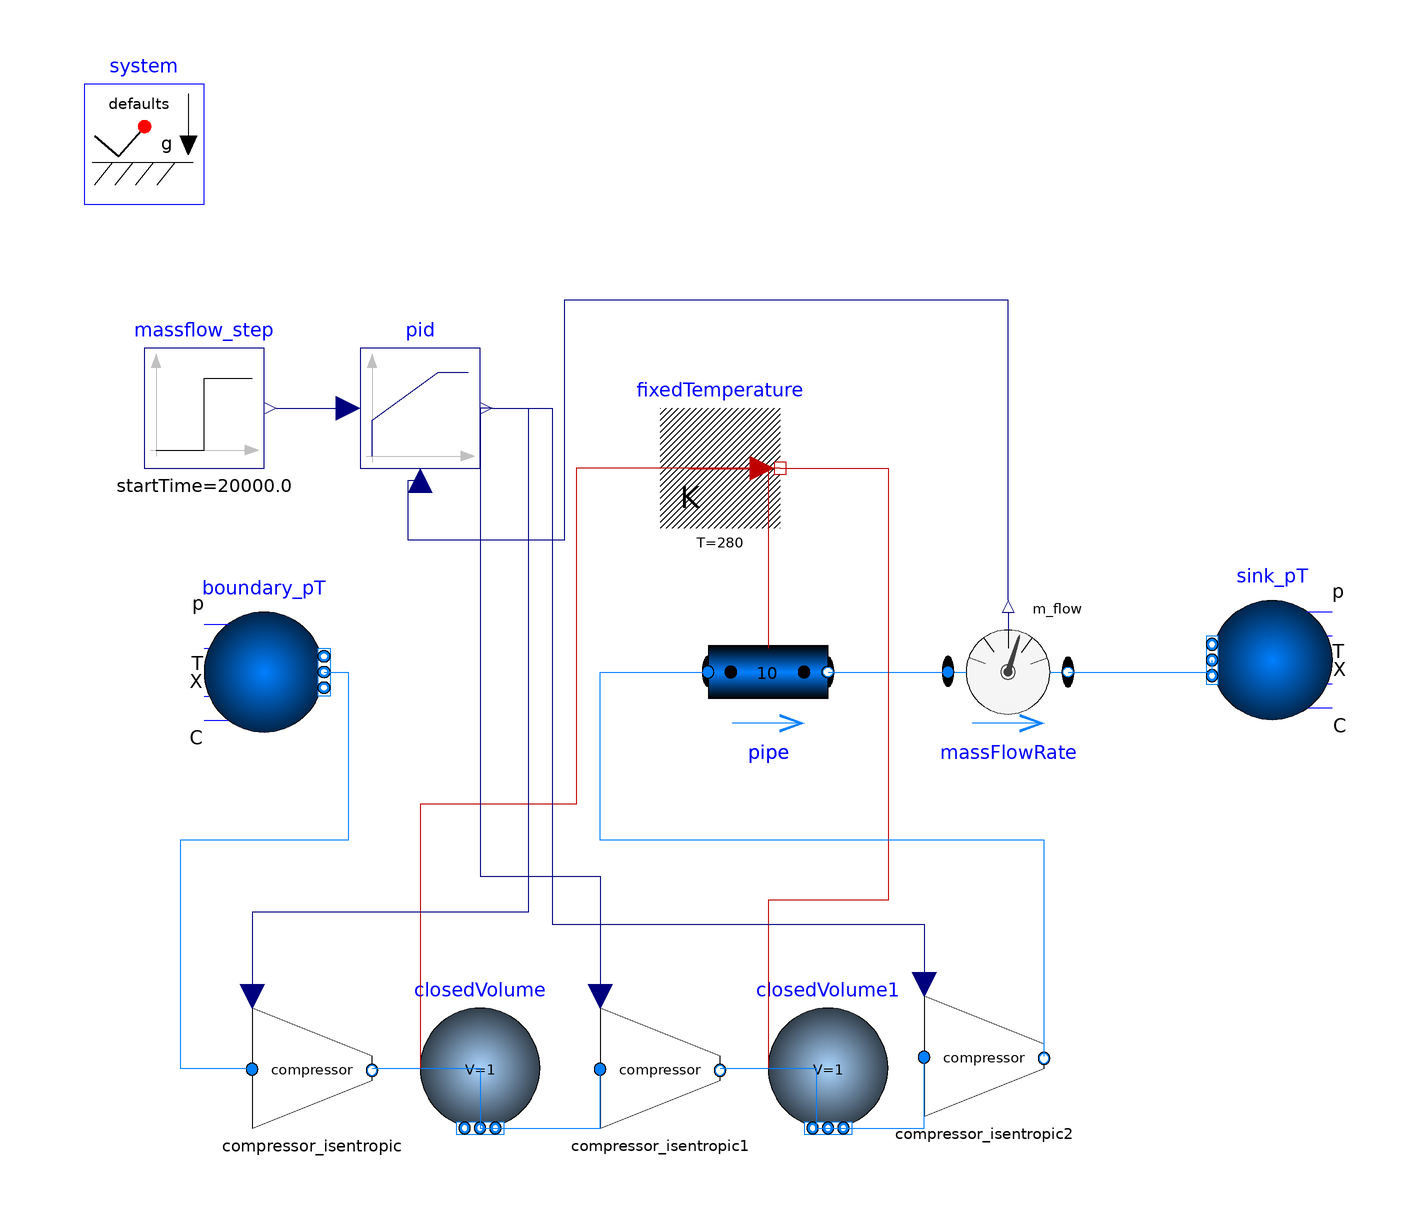

Above is the diagram view of the following Modelica model: its components placed by their Placement annotations and its connect equations drawn as lines.

model H2_pipe_compression
  replaceable package Medium = H2;
      extends Modelica.Icons.Example;
      Operational_Toolkit_v2.Pipe_IdealHeatTransfer pipe(redeclare package Medium = Medium, diameter = 200e-3, energyDynamics = Modelica.Fluid.Types.Dynamics.SteadyStateInitial, length = 100e3, massDynamics = Modelica.Fluid.Types.Dynamics.SteadyStateInitial,  modelStructure = Modelica.Fluid.Types.ModelStructure.av_b, momentumDynamics = Modelica.Fluid.Types.Dynamics.SteadyState, nNodes = 10, p_a_start = 5e6, p_b_start = 5e6, roughness = 4.5e-05, use_HeatTransfer = true) annotation(
        Placement(visible = true, transformation(origin = {14, 0}, extent = {{-10, -10}, {10, 10}}, rotation = 0)));
      Boundary_pT boundary_pT(redeclare package Medium = Medium, T = 280, nPorts = 1, p = 5e6) annotation(
        Placement(visible = true, transformation(origin = {-70, 0}, extent = {{-10, -10}, {10, 10}}, rotation = 0)));
      Operational_Toolkit_v2.Compressor_isentropic compressor_isentropic(redeclare package Medium = Medium) annotation(
        Placement(visible = true, transformation(origin = {-62, -66}, extent = {{-10, -10}, {10, 10}}, rotation = 0)));
      Operational_Toolkit_v2.Boundary_pT sink_pT(redeclare package Medium = Medium, T = 280, nPorts = 1, p = 4.8e6) annotation(
        Placement(visible = true, transformation(origin = {98, 2}, extent = {{10, -10}, {-10, 10}}, rotation = 0)));
      FixedTemperature fixedTemperature(T = 280) annotation(
        Placement(visible = true, transformation(origin = {6, 34}, extent = {{-10, -10}, {10, 10}}, rotation = 0)));
      inner System system annotation(
        Placement(visible = true, transformation(origin = {-90, 88}, extent = {{-10, -10}, {10, 10}}, rotation = 0)));
  Modelica.Fluid.Sensors.MassFlowRate massFlowRate(redeclare package Medium = Medium) annotation(
        Placement(visible = true, transformation(origin = {54, 0}, extent = {{-10, -10}, {10, 10}}, rotation = 0)));
  Modelica.Blocks.Continuous.LimPID pid( Ti = 1000,controllerType = Modelica.Blocks.Types.SimpleController.PI, k = 0.1, limitsAtInit = true, yMax = 1.3, yMin = 1, y_start = 1)  annotation(
        Placement(visible = true, transformation(origin = {-44, 44}, extent = {{-10, -10}, {10, 10}}, rotation = 0)));
  Modelica.Blocks.Sources.Step massflow_step(height = 1, offset = 2, startTime = 2e4)  annotation(
        Placement(visible = true, transformation(origin = {-80, 44}, extent = {{-10, -10}, {10, 10}}, rotation = 0)));
  Operational_Toolkit_v2.Compressor_isentropic compressor_isentropic1(redeclare package Medium = Medium) annotation(
        Placement(visible = true, transformation(origin = {-4, -66}, extent = {{-10, -10}, {10, 10}}, rotation = 0)));
  Operational_Toolkit_v2.Compressor_isentropic compressor_isentropic2(redeclare package Medium = Medium) annotation(
        Placement(visible = true, transformation(origin = {50, -64}, extent = {{-10, -10}, {10, 10}}, rotation = 0)));
  Operational_Toolkit_v2.ClosedVolume closedVolume(redeclare package Medium = Medium, V = 1, p_start = 5e6, use_HeatTransfer = true, use_portsData = false, nPorts = 2) annotation(
        Placement(visible = true, transformation(origin = {-34, -66}, extent = {{-10, -10}, {10, 10}}, rotation = 0)));
  Operational_Toolkit_v2.ClosedVolume closedVolume1(redeclare package Medium = Medium, V = 1, p_start = 5e6, use_HeatTransfer = true, use_portsData = false, nPorts = 2) annotation(
        Placement(visible = true, transformation(origin = {24, -66}, extent = {{-10, -10}, {10, 10}}, rotation = 0)));
    equation
      for i in 1:pipe.nNodes loop
        connect(fixedTemperature.port, pipe.heatPorts[i]);
      end for;
      connect(fixedTemperature.port, pipe.heatPorts[1]) annotation(
        Line(points = {{16, 34}, {14, 34}, {14, 4}, {14, 4}}, color = {191, 0, 0}));
      connect(pipe.port_b, massFlowRate.port_a) annotation(
        Line(points = {{24, 0}, {44, 0}, {44, 0}, {44, 0}}, color = {0, 127, 255}));
      connect(massFlowRate.port_b, sink_pT.ports[1]) annotation(
        Line(points = {{64, 0}, {88, 0}, {88, 2}, {88, 2}}, color = {0, 127, 255}));
      connect(massFlowRate.m_flow, pid.u_m) annotation(
        Line(points = {{54, 12}, {54, 12}, {54, 62}, {-20, 62}, {-20, 22}, {-46, 22}, {-46, 32}, {-44, 32}}, color = {0, 0, 127}));
  connect(massflow_step.y, pid.u_s) annotation(
        Line(points = {{-68, 44}, {-56, 44}, {-56, 44}, {-56, 44}}, color = {0, 0, 127}));
  connect(compressor_isentropic.port_b, closedVolume.ports[1]) annotation(
        Line(points = {{-52, -66}, {-34, -66}, {-34, -76}, {-34, -76}}, color = {0, 127, 255}));
  connect(closedVolume.ports[2], compressor_isentropic1.port_a) annotation(
        Line(points = {{-34, -76}, {-14, -76}, {-14, -66}, {-14, -66}}, color = {0, 127, 255}));
  connect(compressor_isentropic1.port_b, closedVolume1.ports[1]) annotation(
        Line(points = {{6, -66}, {22, -66}, {22, -76}, {24, -76}}, color = {0, 127, 255}));
  connect(closedVolume1.ports[2], compressor_isentropic2.port_a) annotation(
        Line(points = {{24, -76}, {40, -76}, {40, -64}, {40, -64}}, color = {0, 127, 255}));
  connect(boundary_pT.ports[1], compressor_isentropic.port_a) annotation(
        Line(points = {{-60, 0}, {-56, 0}, {-56, -28}, {-84, -28}, {-84, -66}, {-72, -66}, {-72, -66}}, color = {0, 127, 255}));
  connect(fixedTemperature.port, closedVolume.heatPort) annotation(
        Line(points = {{16, 34}, {-18, 34}, {-18, -22}, {-44, -22}, {-44, -66}, {-44, -66}}, color = {191, 0, 0}));
  connect(fixedTemperature.port, closedVolume1.heatPort) annotation(
        Line(points = {{16, 34}, {34, 34}, {34, -38}, {14, -38}, {14, -66}, {14, -66}}, color = {191, 0, 0}));
  connect(pid.y, compressor_isentropic.P_ratio) annotation(
        Line(points = {{-32, 44}, {-26, 44}, {-26, -40}, {-72, -40}, {-72, -54}, {-72, -54}}, color = {0, 0, 127}));
  connect(pid.y, compressor_isentropic2.P_ratio) annotation(
        Line(points = {{-32, 44}, {-22, 44}, {-22, -42}, {40, -42}, {40, -52}, {40, -52}, {40, -52}}, color = {0, 0, 127}));
  connect(pid.y, compressor_isentropic1.P_ratio) annotation(
        Line(points = {{-32, 44}, {-34, 44}, {-34, -34}, {-14, -34}, {-14, -54}, {-14, -54}}, color = {0, 0, 127}));
  connect(compressor_isentropic2.port_b, pipe.port_a) annotation(
        Line(points = {{60, -64}, {60, -64}, {60, -28}, {-14, -28}, {-14, 0}, {4, 0}, {4, 0}}, color = {0, 127, 255}));
    end H2_pipe_compression;